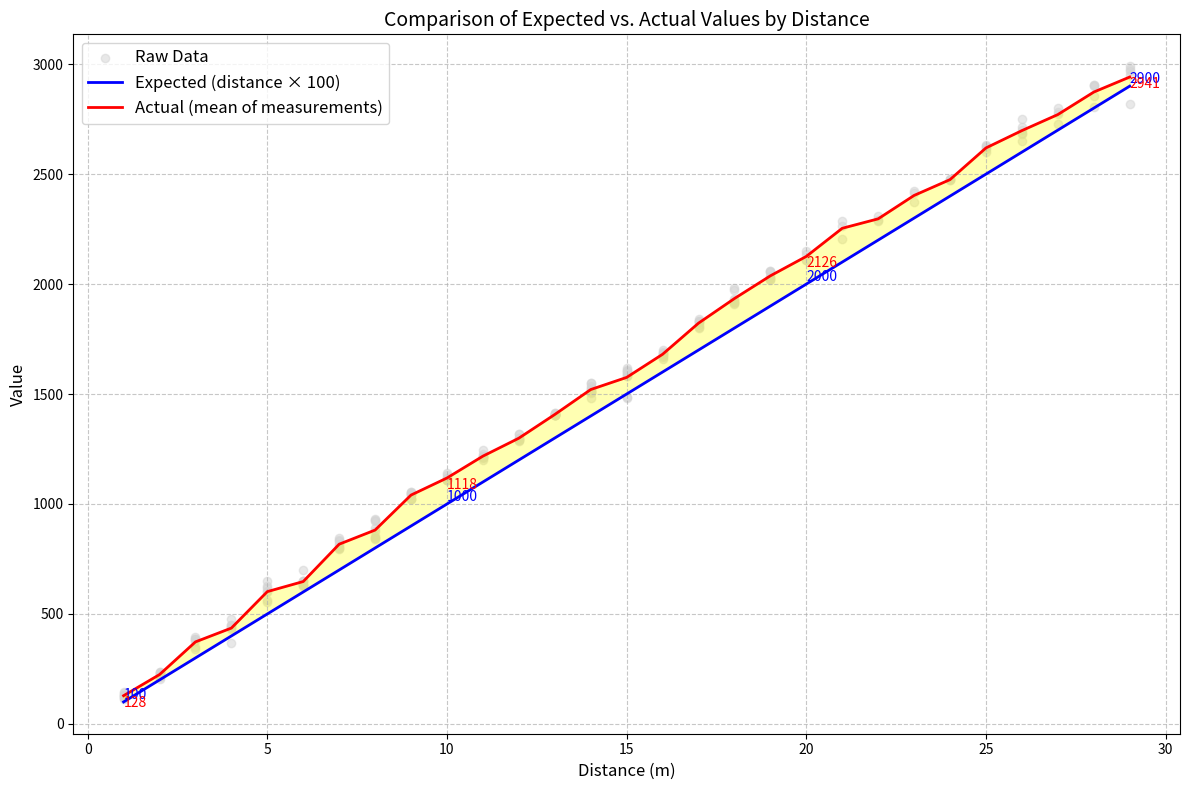

Write the Python code that produced this figure.
import matplotlib.pyplot as plt
import numpy as np
import pandas as pd

# Data from the inputs, organized by distance marker
data = {
    "1m": [133, 118, 130, 113, 123, 127, 143, 140],
    "2m": [230, 214, 236, 232, 221, 219, 237, 206],
    "3m": [378, 387, 350, 341, 387, 395],
    "4m": [448, 367, 441, 435, 452, 431, 477],
    "5m": [562, 616, 650, 602, 625, 603, 553],
    "6m": [651, 649, 650, 630, 632, 702, 629, 637],
    "7m": [800, 836, 797, 817, 831, 801, 811, 845],
    "8m": [890, 931, 926, 846, 922, 843, 845, 855, 876],
    "9m": [1052, 1054, 1041, 1047, 1045, 1056, 1023, 1024, 1024],
    "10m": [1110, 1141, 1131, 1107, 1119, 1111, 1111, 1116],
    "11m": [1228, 1212, 12215, 1211, 1244, 1217, 1214, 1200],  # Note: 12215 might be a typo
    "12m": [1300, 1319, 1285, 1291, 1294, 1298, 1289, 1318],
    "13m": [1405, 1412, 1404, 1406, 1403, 1409, 1411, 1403, 1405, 1412],
    "14m": [1515, 1516, 1504, 1509, 1551, 1510, 1538, 1550, 1523, 1526, 1482],
    "15m": [1485, 1582, 1610, 1617, 1484, 1589, 1605, 1581, 1596, 1607],
    "16m": [1658, 1684, 1673, 1670, 1684, 1688, 1699, 1690],
    "17m": [1807, 1831, 1842, 1828, 1830, 1814, 1828, 1798],
    "18m": [1931, 1928, 1913, 1909, 1918, 1975, 1980, 1920],
    "19m": [2019, 2059, 2053, 2033, 2022, 2024, 2031, 2059],
    "20m": [2108, 2149, 2135, 2111],
    "21m": [2266, 2289, 2206],
    "22m": [2311, 2287, 2292],
    "23m": [2413, 2422, 2374],
    "24m": [2475, 2476, 2477, 2472],
    "25m": [2602, 2632, 2612, 2627, 2622],
    "26m": [2749, 2681, 2652, 2687, 2702, 2716],
    "27m": [2773, 2801, 2726, 2783],
    "28m": [2803, 2905, 2899, 2903, 2855],
    "29m": [2817, 2979, 2970, 2950, 2991]
}

# Check for and fix the potential typo in the 11m data
if 12215 in data["11m"]:
    print("Warning: Found value 12215 in 11m data, which may be a typo. For plotting purposes, replacing with 1215.")
    data["11m"] = [x if x != 12215 else 1215 for x in data["11m"]]

# Calculate the means for each distance marker
distances = []
expected_values = []
actual_means = []
raw_data = []

for marker, values in sorted(data.items(), key=lambda x: int(x[0].rstrip('m'))):
    distance = int(marker.rstrip('m'))
    mean_value = np.mean(values)
    
    distances.append(distance)
    expected_values.append(distance * 100)  # Expected value is the distance times 100
    actual_means.append(mean_value)
    
    # Add raw data points for scatter plot
    for value in values:
        raw_data.append((distance, value))

# Convert raw data to arrays for plotting
raw_x, raw_y = zip(*raw_data)

# Create a DataFrame for easy data manipulation and display
df = pd.DataFrame({
    'Distance (m)': distances,
    'Expected Value (m*100)': expected_values,
    'Actual Mean': actual_means,
    'Difference': [a - e for a, e in zip(actual_means, expected_values)],
    'Percent Difference': [((a - e) / e * 100) for a, e in zip(actual_means, expected_values)]
})

# Print the data table
print(df.to_string(index=False))

# Create a nice looking plot
plt.figure(figsize=(12, 8))

# Plot raw data as scatter points
plt.scatter(raw_x, raw_y, color='lightgray', alpha=0.5, label='Raw Data')

# Plot expected and actual lines
plt.plot(distances, expected_values, 'b-', linewidth=2, label='Expected (distance × 100)')
plt.plot(distances, actual_means, 'r-', linewidth=2, label='Actual (mean of measurements)')

# Fill the area between the lines to highlight the difference
plt.fill_between(distances, expected_values, actual_means, color='yellow', alpha=0.3)

# Add labels and title
plt.xlabel('Distance (m)', fontsize=12)
plt.ylabel('Value', fontsize=12)
plt.title('Comparison of Expected vs. Actual Values by Distance', fontsize=14)
plt.grid(True, linestyle='--', alpha=0.7)
plt.legend(fontsize=12)

# Add text labels for the y-values at a few key points (not all to avoid clutter)
label_indexes = [0, 9, 19, 28]  # Index positions to label (1m, 10m, 20m, 29m)
for idx in label_indexes:
    plt.text(distances[idx], expected_values[idx], f"{expected_values[idx]:.0f}", 
             color='blue', fontsize=10, va='bottom')
    plt.text(distances[idx], actual_means[idx], f"{actual_means[idx]:.0f}", 
             color='red', fontsize=10, va='top')

# Set tight layout and save the figure
plt.tight_layout()
plt.savefig('distance_value_comparison.png', dpi=300)

# Show summary statistics
print("\nSummary:")
print(f"Average difference (Actual - Expected): {np.mean(df['Difference']):.2f}")
print(f"Average percent difference: {np.mean(df['Percent Difference']):.2f}%")
print(f"Maximum positive difference: {max(df['Difference']):.2f} at {df.loc[df['Difference'].idxmax(), 'Distance (m)']}m")
print(f"Maximum negative difference: {min(df['Difference']):.2f} at {df.loc[df['Difference'].idxmin(), 'Distance (m)']}m")

plt.show()

# If you want to see the exact differences, uncomment these lines:
# plt.figure(figsize=(12, 6))
# plt.bar(distances, df['Difference'])
# plt.axhline(y=0, color='r', linestyle='-')
# plt.xlabel('Distance (m)')
# plt.ylabel('Difference (Actual - Expected)')
# plt.title('Difference Between Actual and Expected Values')
# plt.grid(True, axis='y', linestyle='--', alpha=0.7)
# plt.tight_layout()
# plt.show()